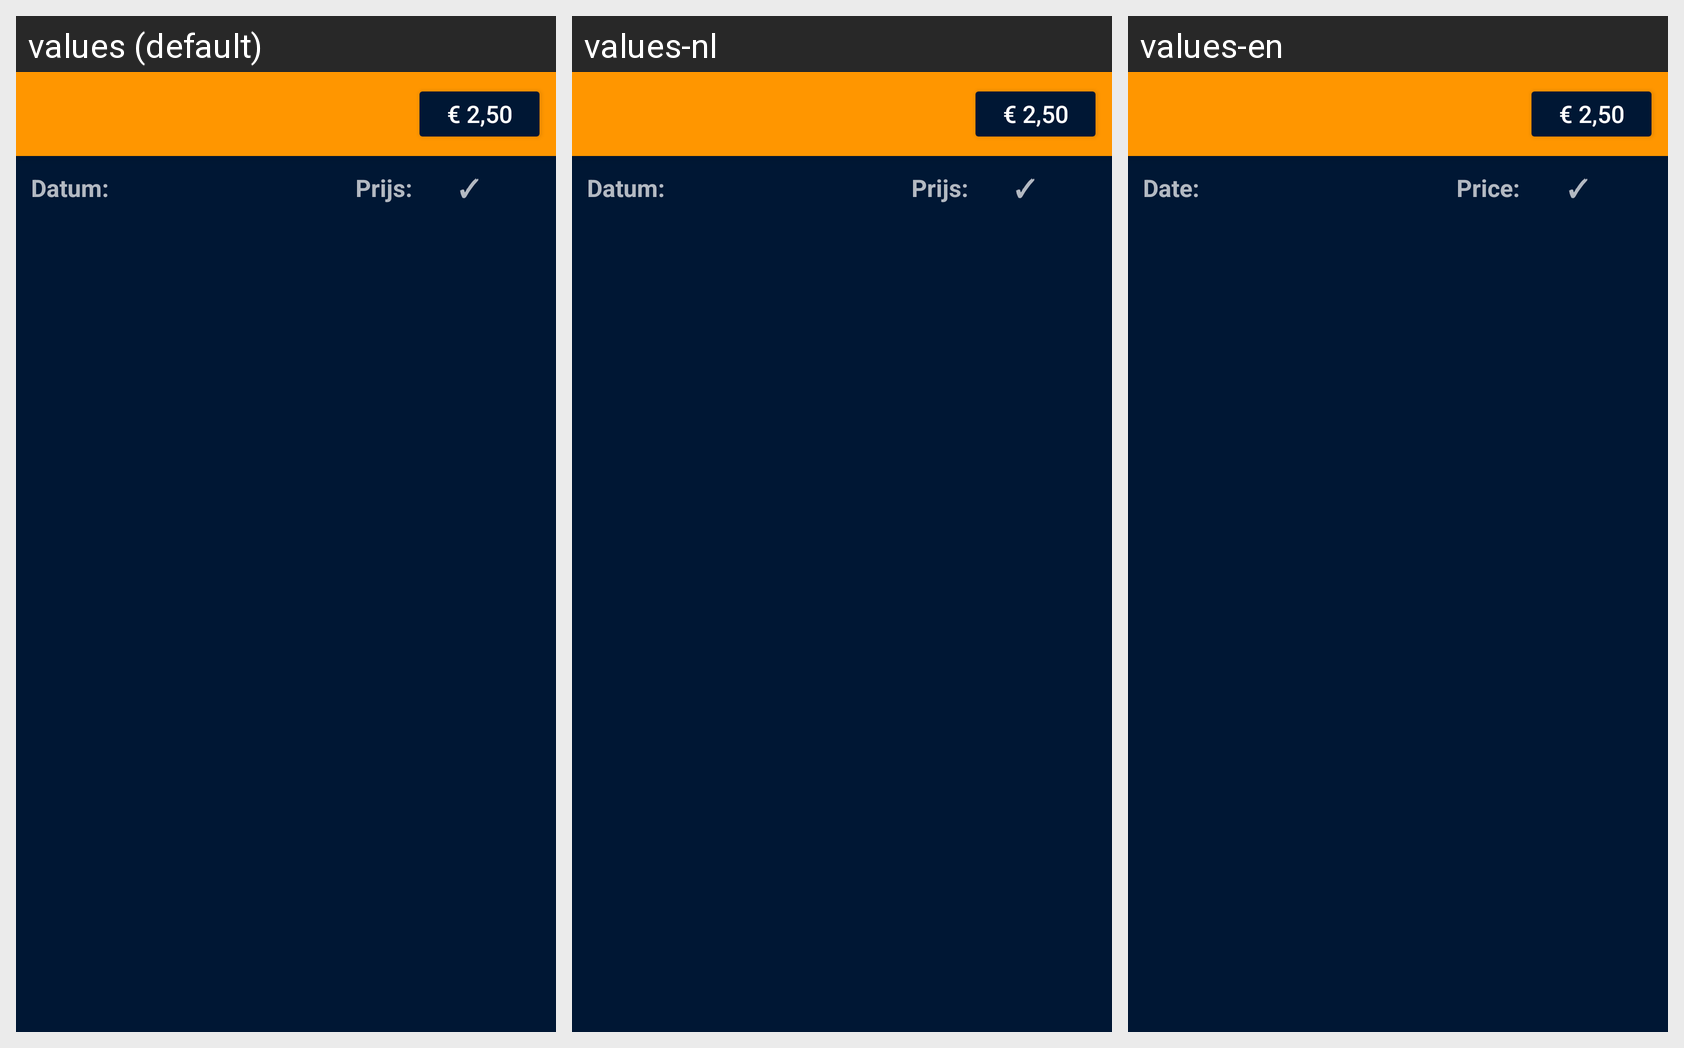

For this localized Android screen grid, give each drawn string resource with its value in every locale shown.
Android screen res/layout/activity_order_history.xml rendered under 3 locales, left to right: values (default), values-nl, values-en. Device: Nexus 5 (rendered at 1080×1920; each locale shown at half size, 540×960, under a caption strip naming it); theme BestelAppv2.
Strings drawn on this screen, with the default value and each locale's value (text and hints the layout hard-codes, and strings that could not be matched under every locale, appear in the picture but are not listed):

date_of_the_order_textview
  values: Datum:
  values-nl: Datum:
  values-en: Date:

price_of_the_order_textview
  values: Prijs:
  values-nl: Prijs:
  values-en: Price:
